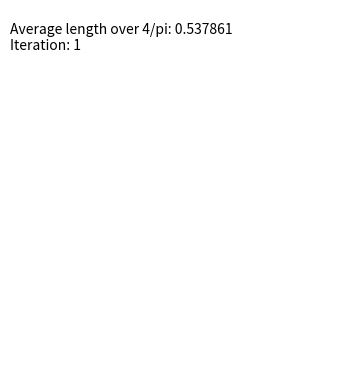

Here is the Python script that generated this plot:
#!/usr/bin/env python3
# -*- coding: utf-8 -*-
"""
Created on Mon Jul 15 19:09:40 2024

@author: johannes
"""

# Import packages
import numpy as np
import matplotlib.pyplot as plt
from matplotlib.animation import FuncAnimation, PillowWriter

# Function definitions
vector = lambda ang: np.array([np.cos(ang), np.sin(ang)])
angles = lambda num: np.random.uniform(0, 2*np.pi, size=(num))
distan = lambda num: np.array([vector(angles(num)), vector(angles(num))])
avrg_l = lambda arr: np.sum(np.linalg.norm(arr[0,:,:] - arr[1,:,:], axis=0)) / len(arr[0,0])

#%%
'''
Calculate
'''
# Number of lines
num = 100_000

# Generate the data
d = distan(num)

# Compute ratio between average length and 4/pi
print(f'Average length over 4/pi: {avrg_l(d) * np.pi / 4}')

#%%
'''
Plot
'''
# Create the plot
fig, ax = plt.subplots()

# Set limits and hide the axes
ax.set_xlim(-1, 1)
ax.set_ylim(-1, 1.3)
ax.axis('off')

# Set aspect ratio to equal
ax.set_aspect('equal')

# Initialize the label and line
label = ax.text(-1, 1.05, '')
line, = ax.plot([], [], 'k-', linewidth=0.1)

# Animation function
def animate(i):
    # Set line data
    x_data = d[:, 0, :i]
    y_data = d[:, 1, :i]
    line.set_data(x_data, y_data)
    
    # Update the label with the average length
    average_length = avrg_l(d[:,:,:i+1])
    label.set_text(f'Average length over 4/pi: {average_length * np.pi / 4:.6f}\nIteration: {i+1}')
    
    return line, label

# Create the animation
ani = FuncAnimation(fig, animate, frames=num, interval=0, blit=True)

# Display the animation
plt.show()
